Photos from the image-classification dataset "processed" in the GitHub repository yaserBK/emv_mini_project. Its 2 classes are: anomalous, good.

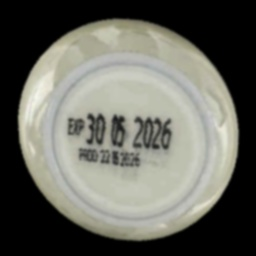
Label: good

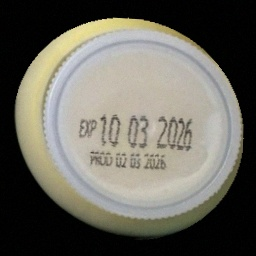
Label: anomalous

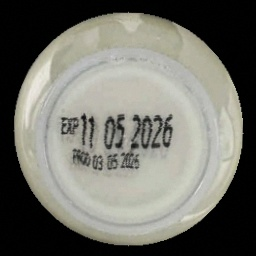
Label: good

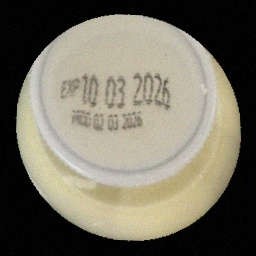
Label: anomalous

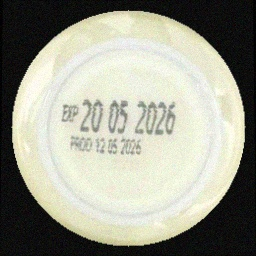
Label: good

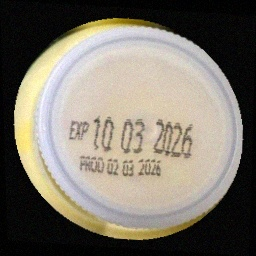
Label: anomalous
